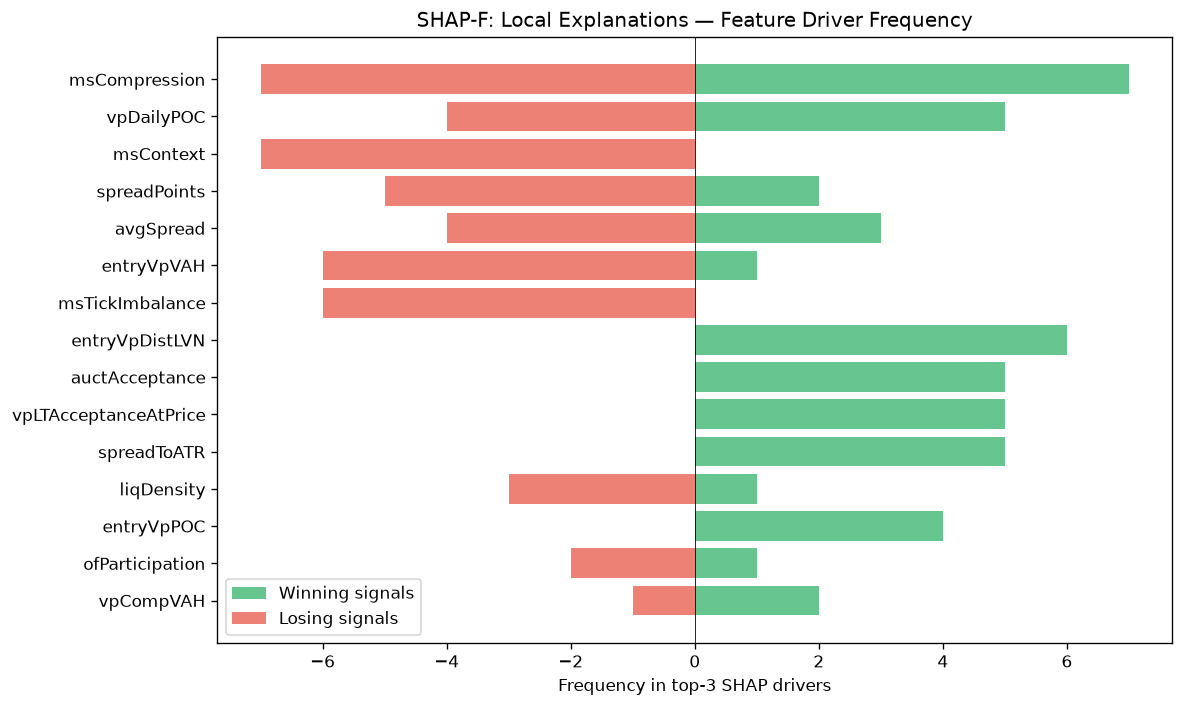

Values plotted in this chart, from the file beside it:
feature, win_top3_freq, lose_top3_freq, total_top3_freq, win_bias
msCompression, 7, 7, 14, 0.5
vpDailyPOC, 5, 4, 9, 0.5556
msContext, 0, 7, 7, 0.0
spreadPoints, 2, 5, 7, 0.2857
avgSpread, 3, 4, 7, 0.4286
entryVpVAH, 1, 6, 7, 0.1429
msTickImbalance, 0, 6, 6, 0.0
entryVpDistLVN, 6, 0, 6, 1
auctAcceptance, 5, 0, 5, 1
vpLTAcceptanceAtPrice, 5, 0, 5, 1
spreadToATR, 5, 0, 5, 1
liqDensity, 1, 3, 4, 0.25
entryVpPOC, 4, 0, 4, 1
ofParticipation, 1, 2, 3, 0.3333
vpCompVAH, 2, 1, 3, 0.6667
profilerBalMean, 3, 0, 3, 1
entryVpDevPOCDir, 0, 3, 3, 0.0
auctMajorLVN, 0, 3, 3, 0.0
vpVAOverlapRatio, 0, 2, 2, 0.0
smZoneQuality, 1, 1, 2, 0.5
vpLTMajorHVNPrice, 0, 2, 2, 0.0
atrProxy, 0, 2, 2, 0.0
vpLTPOC10d, 1, 0, 1, 1
vpLTMajorLVNPrice, 1, 0, 1, 1
msSpreadScore, 0, 1, 1, 0.0
structureBias, 1, 0, 1, 1
ofAbsorption, 1, 0, 1, 1
liqContext, 1, 0, 1, 1
vpCompVAL, 1, 0, 1, 1
smFVG, 1, 0, 1, 1
liqEqualHL, 0, 1, 1, 0.0
smContext, 1, 0, 1, 1
auctTargetPrice, 1, 0, 1, 1
